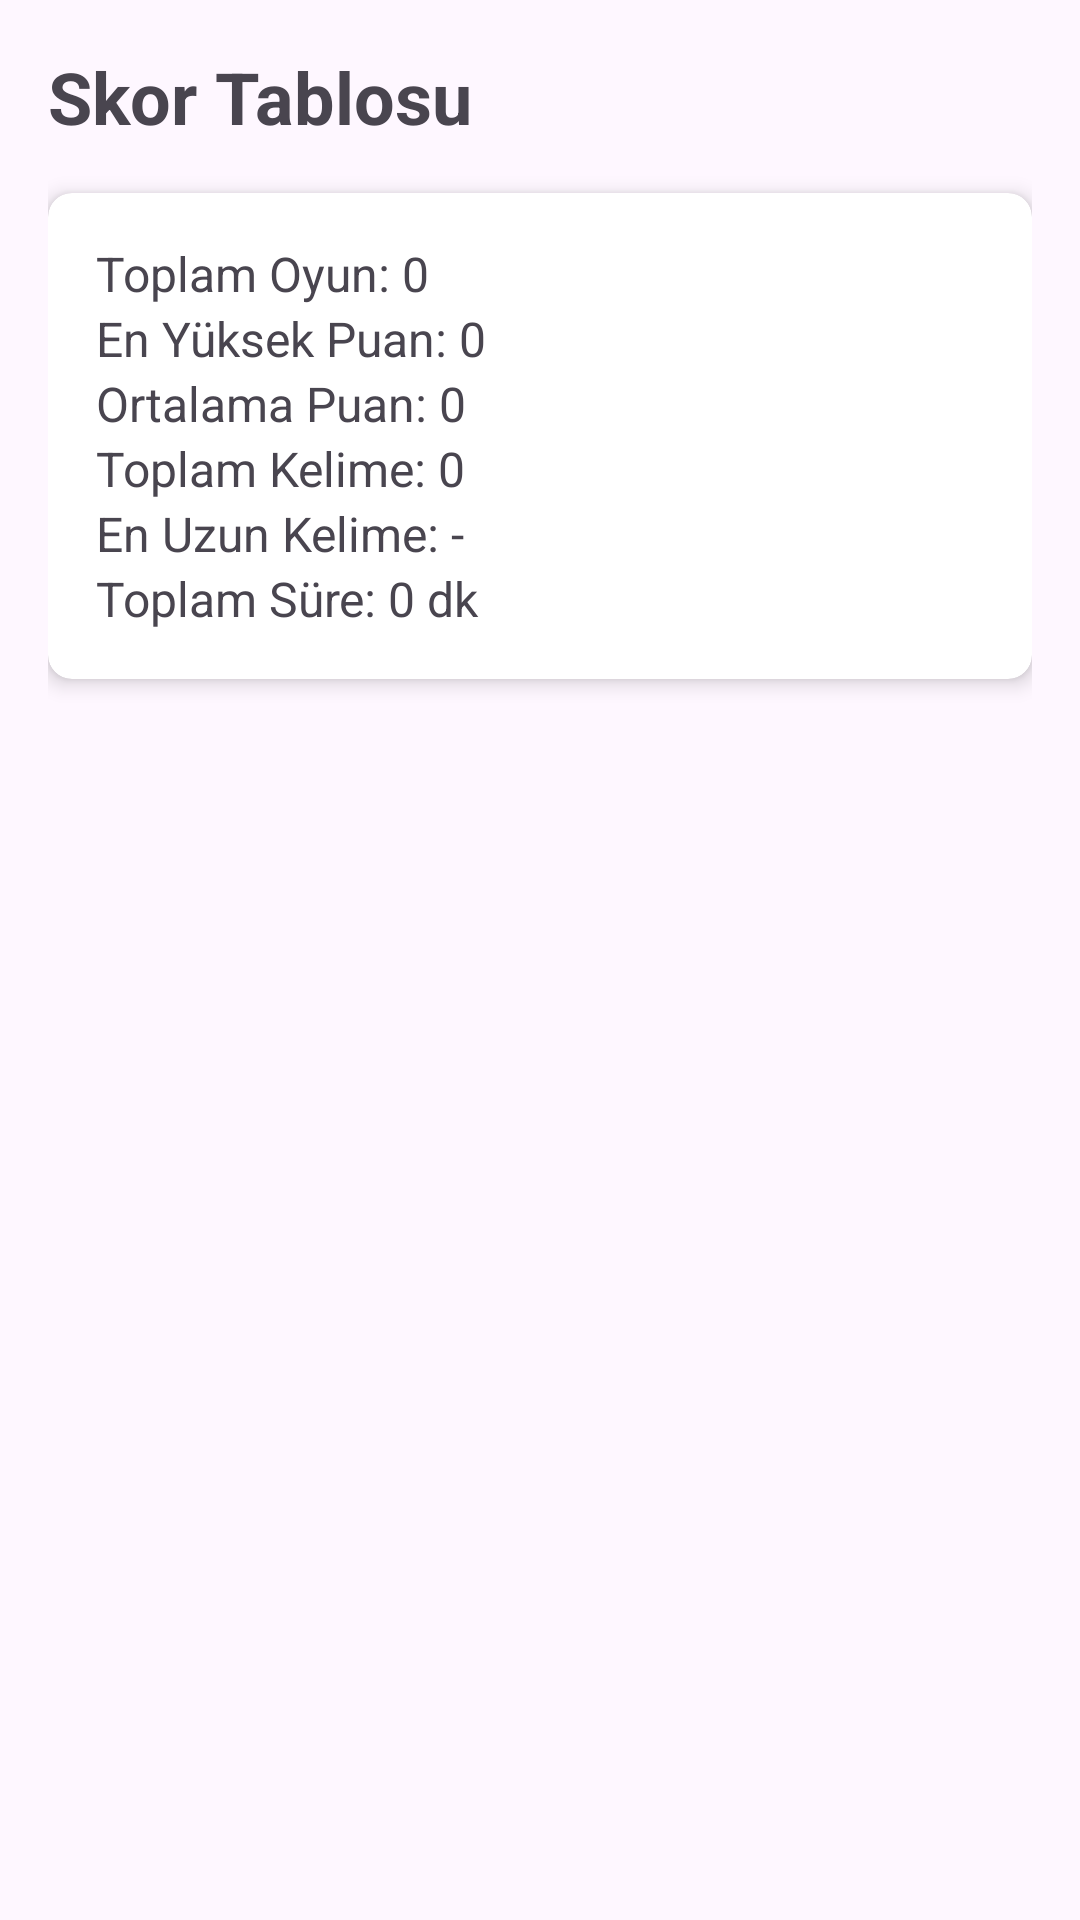

This screen was rendered from an Android layout file. Write that file and the resources it references.
<!-- AndroidManifest.xml: application theme Theme.Yazlab4 -->
<!-- res/layout/activity_score.xml -->
<?xml version="1.0" encoding="utf-8"?>
<androidx.constraintlayout.widget.ConstraintLayout xmlns:android="http://schemas.android.com/apk/res/android"
    xmlns:app="http://schemas.android.com/apk/res-auto"
    xmlns:tools="http://schemas.android.com/tools"
    android:layout_width="match_parent"
    android:layout_height="match_parent"
    android:padding="16dp"
    android:background="@drawable/background"
    tools:context=".ScoreActivity">

    <TextView
        android:id="@+id/tvScoreboardTitle"
        android:layout_width="wrap_content"
        android:layout_height="wrap_content"
        android:text="@string/scoreboard_title"
        android:textSize="24sp"
        android:textStyle="bold"
        app:layout_constraintTop_toTopOf="parent"
        app:layout_constraintStart_toStartOf="parent" />

    
    <androidx.cardview.widget.CardView
        android:id="@+id/summaryCard"
        android:layout_width="match_parent"
        android:layout_height="wrap_content"
        android:layout_marginTop="16dp"
        app:cardCornerRadius="8dp"
        app:cardElevation="4dp"
        app:layout_constraintTop_toBottomOf="@id/tvScoreboardTitle">

        <LinearLayout
            android:layout_width="match_parent"
            android:layout_height="wrap_content"
            android:orientation="vertical"
            android:padding="16dp">

            <TextView
                android:id="@+id/tvTotalGames"
                android:layout_width="wrap_content"
                android:layout_height="wrap_content"
                android:text="Toplam Oyun: 0"
                android:textSize="16sp" />

            <TextView
                android:id="@+id/tvHighestScore"
                android:layout_width="wrap_content"
                android:layout_height="wrap_content"
                android:text="En Yüksek Puan: 0"
                android:textSize="16sp" />

            <TextView
                android:id="@+id/tvAverageScore"
                android:layout_width="wrap_content"
                android:layout_height="wrap_content"
                android:text="Ortalama Puan: 0"
                android:textSize="16sp" />

            <TextView
                android:id="@+id/tvTotalWords"
                android:layout_width="wrap_content"
                android:layout_height="wrap_content"
                android:text="Toplam Kelime: 0"
                android:textSize="16sp" />

            <TextView
                android:id="@+id/tvLongestWordSummary"
                android:layout_width="wrap_content"
                android:layout_height="wrap_content"
                android:text="En Uzun Kelime: -"
                android:textSize="16sp" />

            <TextView
                android:id="@+id/tvTotalDuration"
                android:layout_width="wrap_content"
                android:layout_height="wrap_content"
                android:text="Toplam Süre: 0 dk"
                android:textSize="16sp" />

        </LinearLayout>
    </androidx.cardview.widget.CardView>

    
    <androidx.recyclerview.widget.RecyclerView
        android:id="@+id/rvGameHistory"
        android:layout_width="match_parent"
        android:layout_height="0dp"
        android:layout_marginTop="16dp"
        app:layout_constraintTop_toBottomOf="@id/summaryCard"
        app:layout_constraintBottom_toBottomOf="parent" />

</androidx.constraintlayout.widget.ConstraintLayout>
<!-- resources referenced by this layout -->
<resources>
  <string name="scoreboard_title">Skor Tablosu</string>
  <style name="Theme.Yazlab4" parent="Base.Theme.Yazlab4" />
  <style name="Base.Theme.Yazlab4" parent="Theme.Material3.DayNight.NoActionBar">
          
          
      </style>
</resources>
